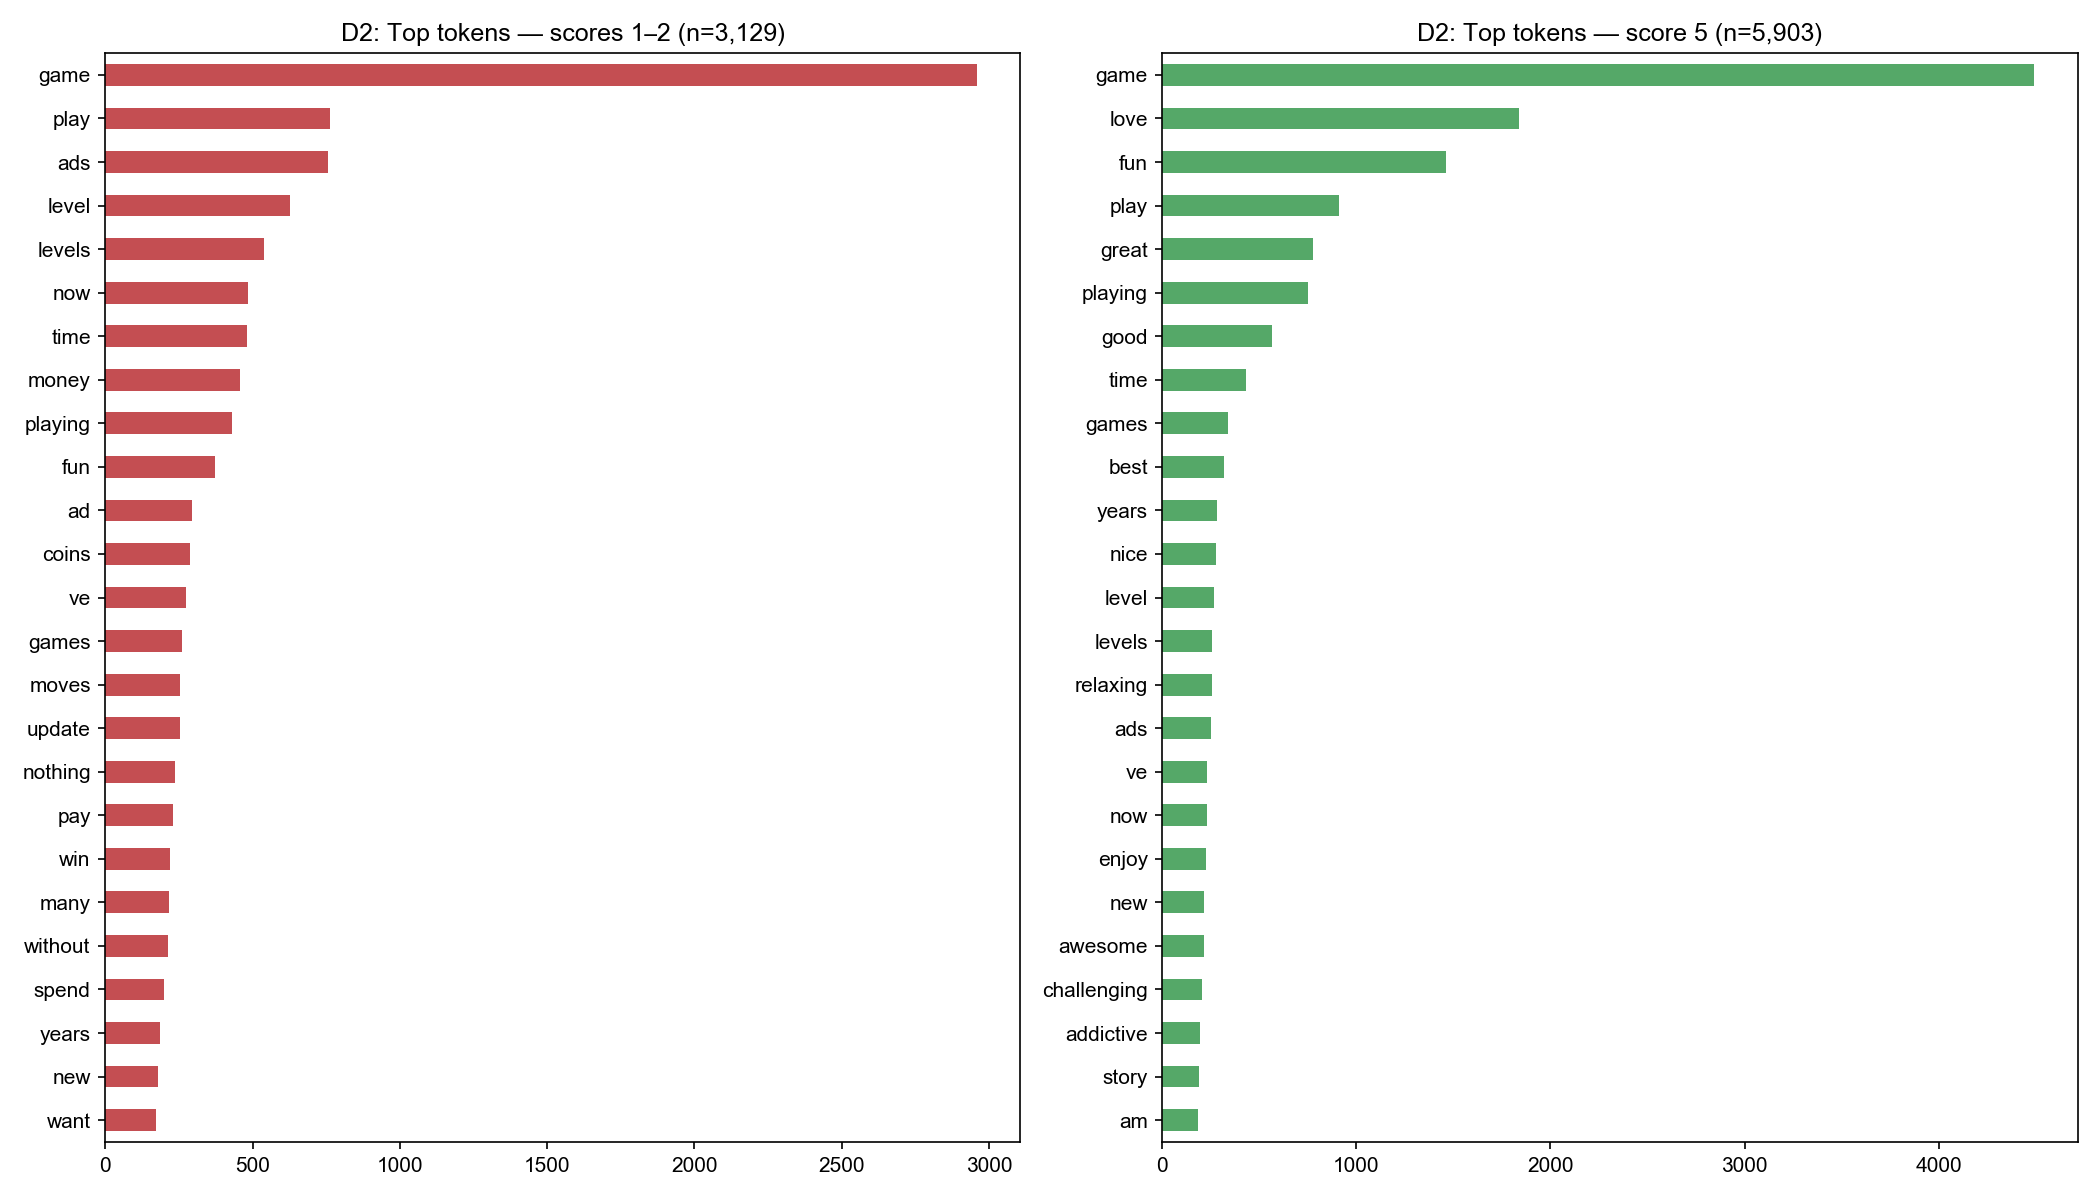

Data behind this chart, as committed beside it:
, low_star_1_2, high_star_5
ad, 295.0, 
addictive, , 193.0
ads, 757.0, 252.0
am, , 184.0
awesome, , 213.0
best, , 317.0
challenging, , 203.0
coins, 287.0, 
enjoy, , 224.0
fun, 373.0, 1459
game, 2959, 4491
games, 261.0, 337.0
good, , 563.0
great, , 776.0
level, 627.0, 265.0
levels, 540.0, 254.0
love, , 1839
many, 217.0, 
money, 458.0, 
moves, 254.0, 
new, 179.0, 215.0
nice, , 274.0
nothing, 238.0, 
now, 485.0, 228.0
pay, 229.0, 
play, 764.0, 910.0
playing, 431.0, 753.0
relaxing, , 254.0
spend, 199.0, 
story, , 189.0
time, 480.0, 430.0
update, 254.0, 
ve, 274.0, 229.0
want, 173.0, 
win, 221.0, 
without, 212.0, 
years, 185.0, 283.0
